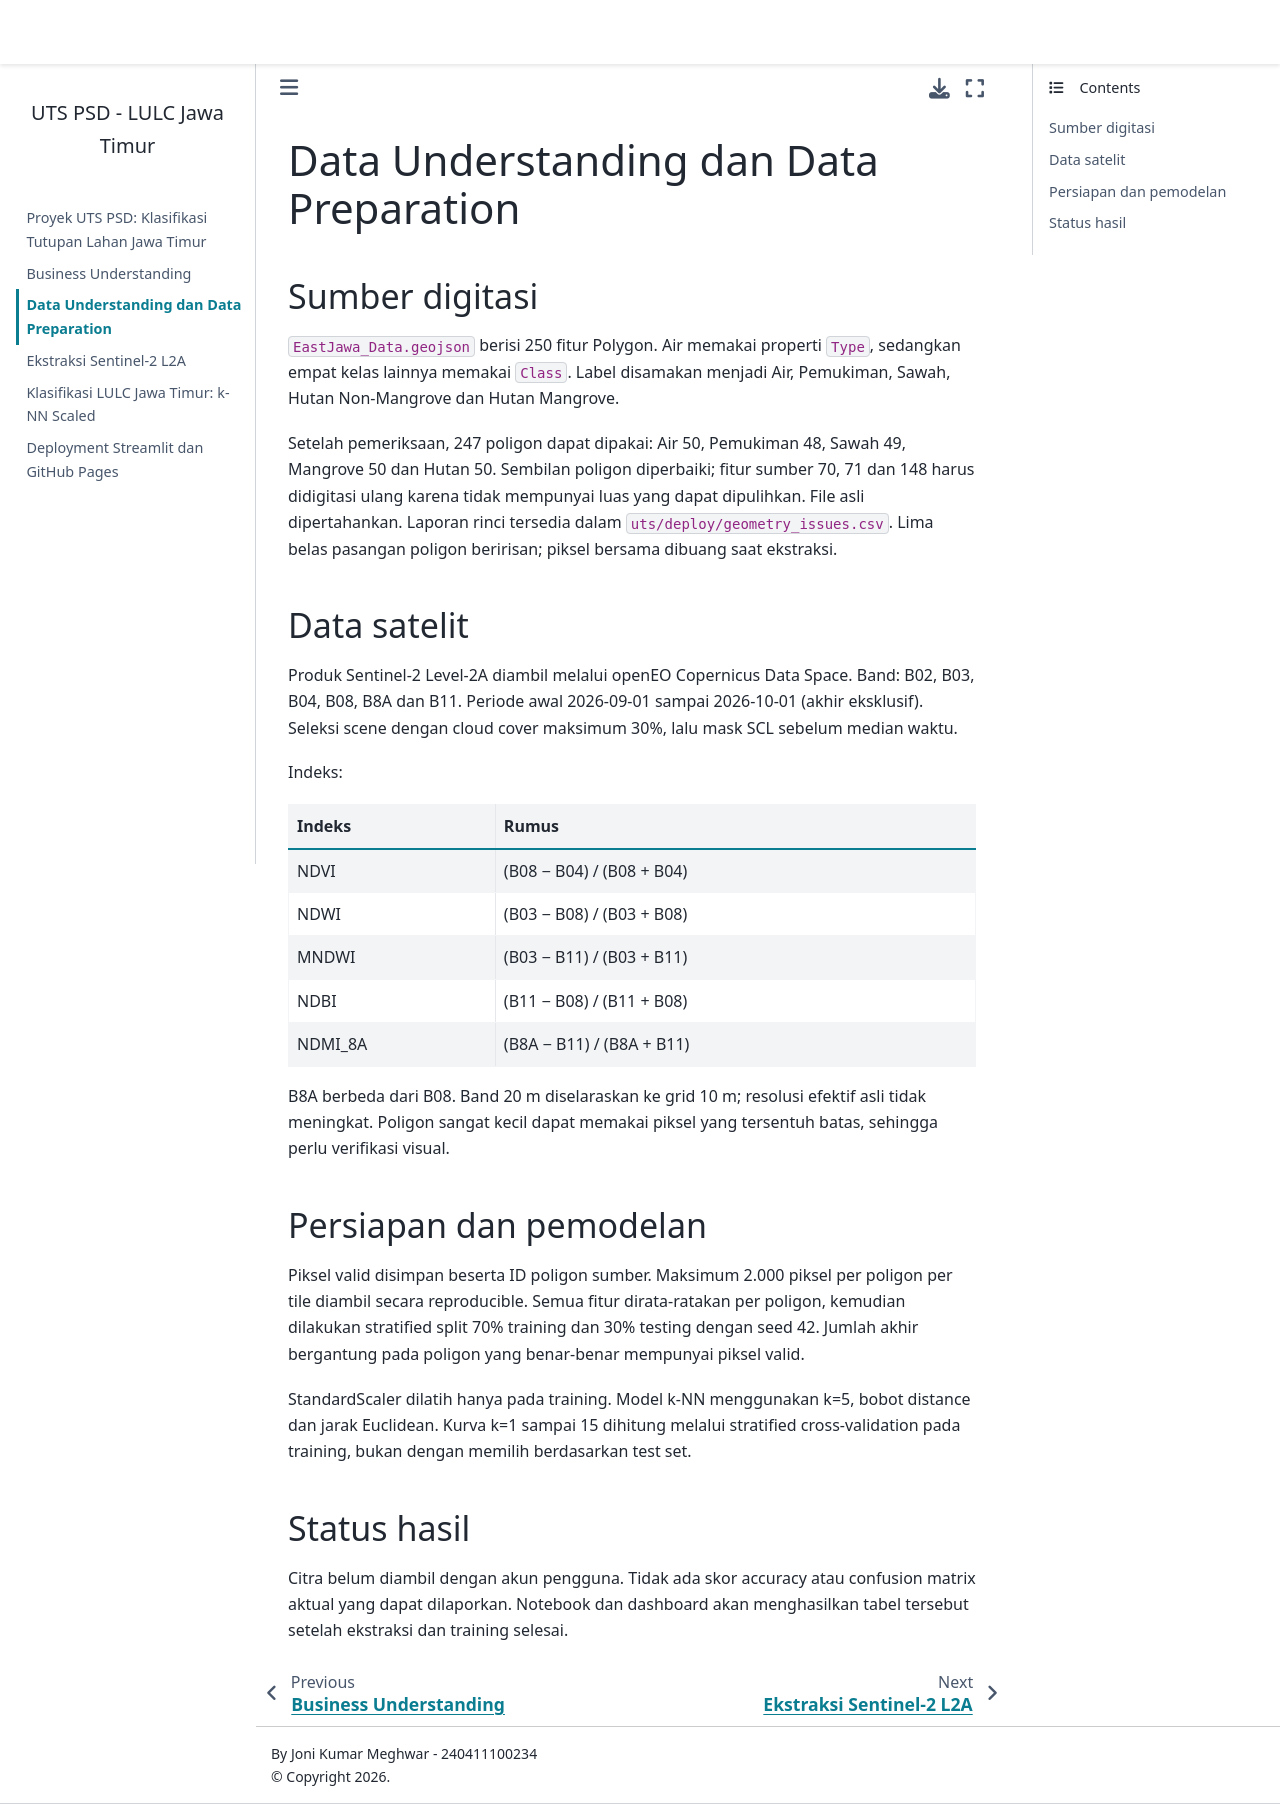

repository: JoniKumarwp/East-Java-Land-Cover-Classification · page: uts/data-understanding-uts.html · generator: jekyll

# Data Understanding dan Data Preparation

## Sumber digitasi

`EastJawa_Data.geojson` berisi 250 fitur Polygon. Air memakai properti `Type`, sedangkan empat kelas lainnya memakai `Class`. Label disamakan menjadi Air, Pemukiman, Sawah, Hutan Non-Mangrove dan Hutan Mangrove.

Setelah pemeriksaan, 247 poligon dapat dipakai: Air 50, Pemukiman 48, Sawah 49, Mangrove 50 dan Hutan 50. Sembilan poligon diperbaiki; fitur sumber 70, 71 dan 148 harus didigitasi ulang karena tidak mempunyai luas yang dapat dipulihkan. File asli dipertahankan. Laporan rinci tersedia dalam `uts/deploy/geometry_issues.csv`. Lima belas pasangan poligon beririsan; piksel bersama dibuang saat ekstraksi.

## Data satelit

Produk Sentinel-2 Level-2A diambil melalui openEO Copernicus Data Space. Band: B02, B03, B04, B08, B8A dan B11. Periode awal 2026-09-01 sampai 2026-10-01 (akhir eksklusif). Seleksi scene dengan cloud cover maksimum 30%, lalu mask SCL sebelum median waktu.

Indeks:

| Indeks | Rumus |
|---|---|
| NDVI | (B08 − B04) / (B08 + B04) |
| NDWI | (B03 − B08) / (B03 + B08) |
| MNDWI | (B03 − B11) / (B03 + B11) |
| NDBI | (B11 − B08) / (B11 + B08) |
| NDMI_8A | (B8A − B11) / (B8A + B11) |

B8A berbeda dari B08. Band 20 m diselaraskan ke grid 10 m; resolusi efektif asli tidak meningkat. Poligon sangat kecil dapat memakai piksel yang tersentuh batas, sehingga perlu verifikasi visual.

## Persiapan dan pemodelan

Piksel valid disimpan beserta ID poligon sumber. Maksimum 2.000 piksel per poligon per tile diambil secara reproducible. Semua fitur dirata-ratakan per poligon, kemudian dilakukan stratified split 70% training dan 30% testing dengan seed 42. Jumlah akhir bergantung pada poligon yang benar-benar mempunyai piksel valid.

StandardScaler dilatih hanya pada training. Model k-NN menggunakan k=5, bobot distance dan jarak Euclidean. Kurva k=1 sampai 15 dihitung melalui stratified cross-validation pada training, bukan dengan memilih berdasarkan test set.

## Status hasil

Citra belum diambil dengan akun pengguna. Tidak ada skor accuracy atau confusion matrix aktual yang dapat dilaporkan. Notebook dan dashboard akan menghasilkan tabel tersebut setelah ekstraksi dan training selesai.
